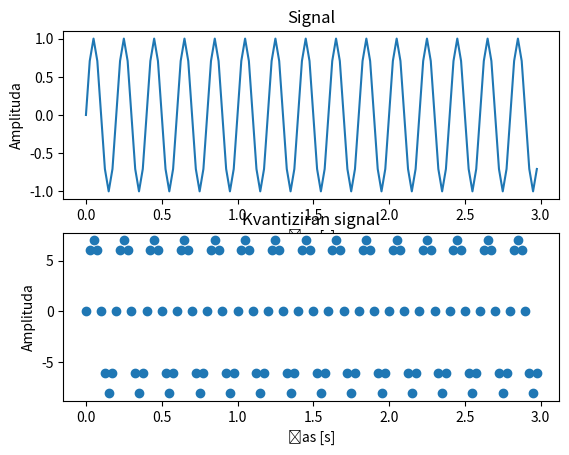

The matplotlib source for this figure:
from matplotlib import pyplot as plt
import numpy as np

if __name__ == '__main__':
    # Quantization example

    # Signal
    Fvz = 40  # vzorčevalna frekvenca
    T = 3  # dolžina signala v sekundah
    t = np.arange(0, T, 1.0 / Fvz)  # časovni vektor

    f1 = 5  # frekvenca sinusoide

    y = np.sin(2 * np.pi * f1 * t)

    n = len(y)
    k = np.arange(n)

    # Quantization
    quantization_levels = 2 ** 4
    quantization_step = 2 / quantization_levels
    quantization_levels = np.arange(-1, 1, quantization_step)

    quantized_signal = np.zeros(n)
    for i in range(n):
        quantized_signal[i] = quantization_levels[np.argmin(np.abs(quantization_levels - y[i]))]
        quantized_signal[i] = quantized_signal[i] * 8

    # Visualize
    fig, ax = plt.subplots(2, 1)
    ax[0].plot(t, y)
    ax[0].set_xlabel('Čas [s]')
    ax[0].set_ylabel('Amplituda')
    ax[0].set_title('Signal')

    ax[1].scatter(t, quantized_signal)
    ax[1].set_xlabel('Čas [s]')
    ax[1].set_ylabel('Amplituda')
    ax[1].set_title('Kvantiziran signal')

    plt.show()
